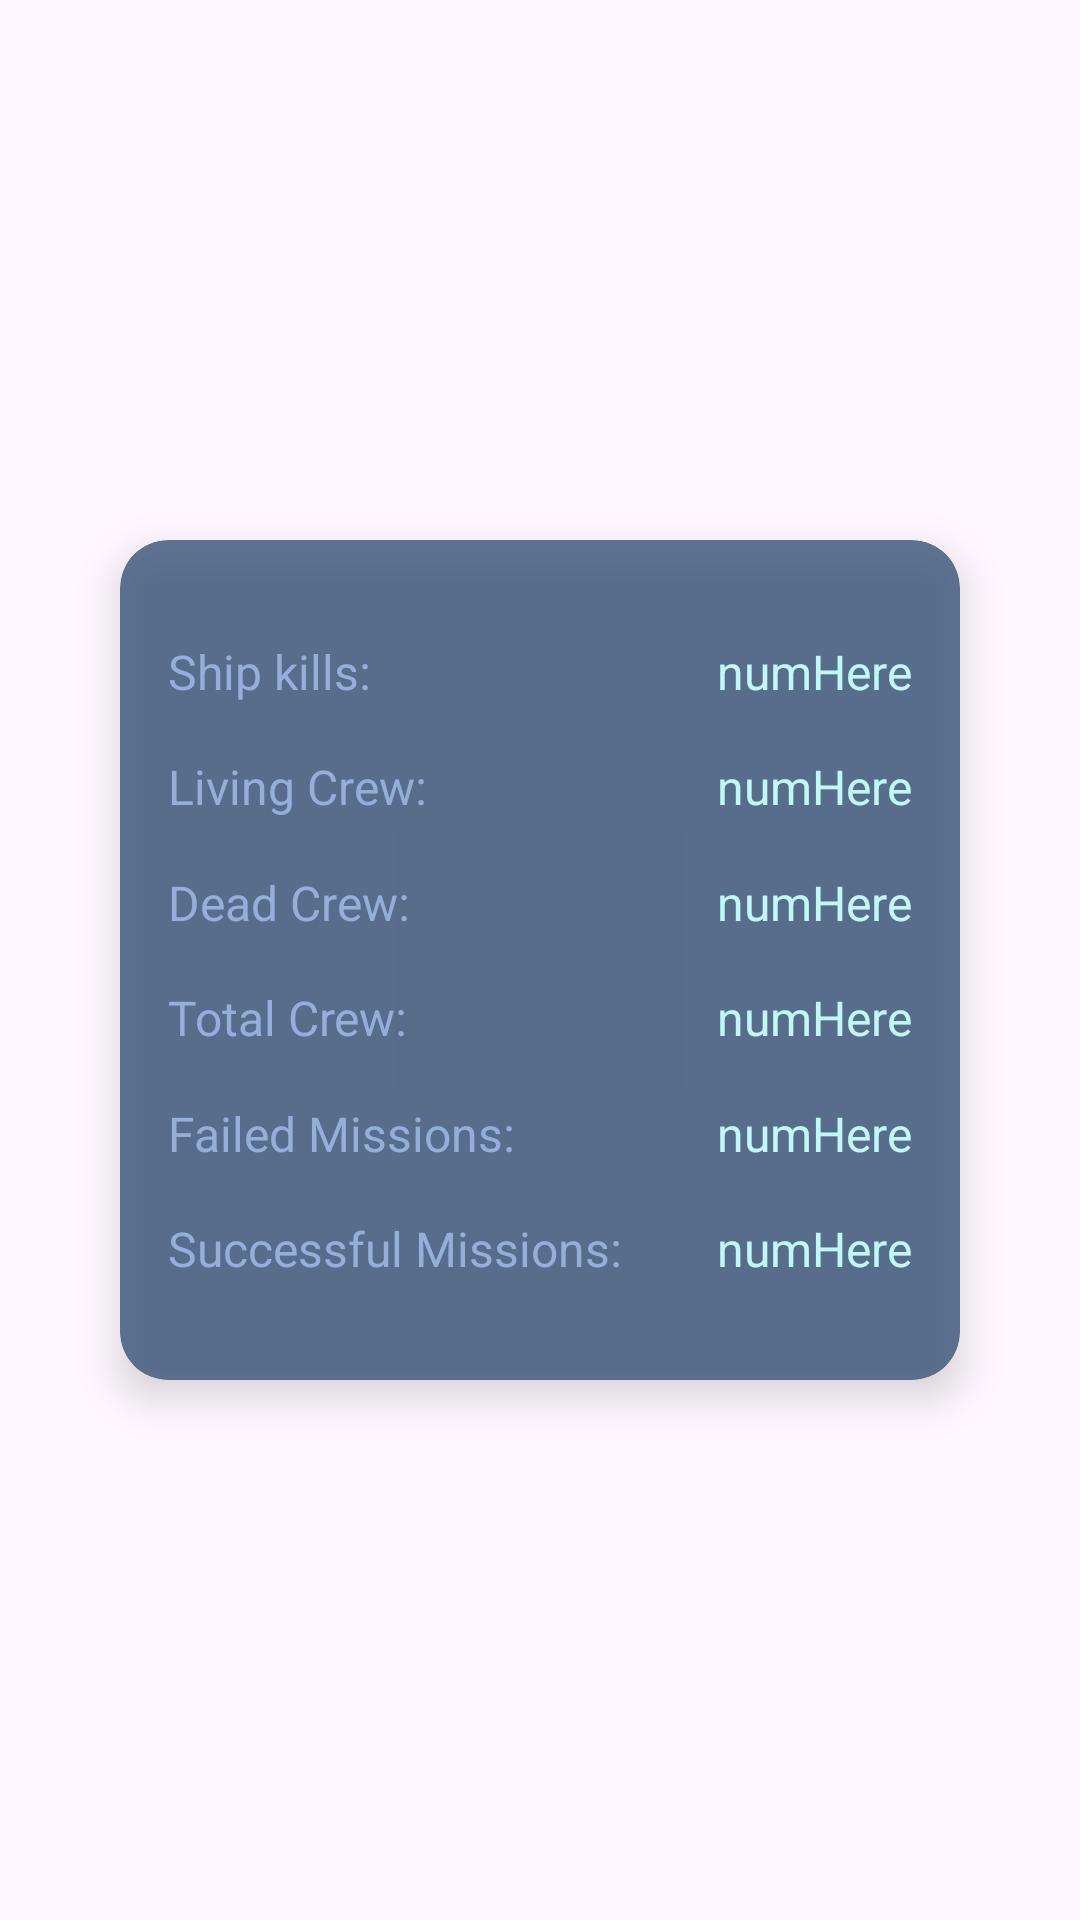

Reconstruct the res/layout file that produces this screen, plus the resources it refers to.
<!-- AndroidManifest.xml: application theme Theme.SpaceColonizations -->
<!-- res/layout/statistic.xml -->
<?xml version="1.0" encoding="utf-8"?>
<androidx.constraintlayout.widget.ConstraintLayout xmlns:android="http://schemas.android.com/apk/res/android"
    xmlns:app="http://schemas.android.com/apk/res-auto"
    xmlns:tools="http://schemas.android.com/tools"
    android:layout_width="match_parent"
    android:layout_height="match_parent">

    <com.google.android.material.card.MaterialCardView
        android:layout_width="wrap_content"
        android:layout_height="wrap_content"
        android:alpha="0.85"
        app:cardBackgroundColor="#415C7E"
        app:cardCornerRadius="16dp"
        app:cardElevation="8dp"
        app:layout_constraintBottom_toBottomOf="parent"
        app:layout_constraintEnd_toEndOf="parent"
        app:layout_constraintStart_toStartOf="parent"
        app:layout_constraintTop_toTopOf="parent"
        app:strokeColor="#00FFFFFF">

        <androidx.constraintlayout.widget.ConstraintLayout
            android:layout_width="280dp"
            android:layout_height="280dp"
            android:alpha="1"
            android:background="@android:color/transparent"
            android:padding="16dp">

            <TextView
                android:id="@+id/textViewShipKills"
                android:layout_width="wrap_content"
                android:layout_height="wrap_content"
                android:text="Ship kills:"
                android:textColor="#8AA8DB"
                android:textSize="16sp"
                app:layout_constraintBottom_toTopOf="@+id/textViewLivingCrew"
                app:layout_constraintStart_toStartOf="parent"
                app:layout_constraintTop_toTopOf="parent"
                app:layout_constraintVertical_chainStyle="spread" />

            <TextView
                android:id="@+id/numKills"
                android:layout_width="wrap_content"
                android:layout_height="wrap_content"
                android:text="numHere"
                android:textColor="#BDFFFC"
                android:textSize="16sp"
                app:layout_constraintBottom_toBottomOf="@+id/textViewShipKills"
                app:layout_constraintEnd_toEndOf="parent"
                app:layout_constraintTop_toTopOf="@+id/textViewShipKills" />

            <TextView
                android:id="@+id/textViewLivingCrew"
                android:layout_width="wrap_content"
                android:layout_height="wrap_content"
                android:text="Living Crew: "
                android:textColor="#8AA8DB"
                android:textSize="16sp"
                app:layout_constraintBottom_toTopOf="@+id/textViewDeadCrew"
                app:layout_constraintStart_toStartOf="parent"
                app:layout_constraintTop_toBottomOf="@+id/textViewShipKills" />

            <TextView
                android:id="@+id/numAlive"
                android:layout_width="wrap_content"
                android:layout_height="wrap_content"
                android:text="numHere"
                android:textColor="#BDFFFC"
                android:textSize="16sp"
                app:layout_constraintBottom_toBottomOf="@+id/textViewLivingCrew"
                app:layout_constraintEnd_toEndOf="parent"
                app:layout_constraintTop_toTopOf="@+id/textViewLivingCrew" />

            <TextView
                android:id="@+id/textViewDeadCrew"
                android:layout_width="wrap_content"
                android:layout_height="wrap_content"
                android:text="Dead Crew:"
                android:textColor="#8AA8DB"
                android:textSize="16sp"
                app:layout_constraintBottom_toTopOf="@+id/textViewTotalCrew"
                app:layout_constraintStart_toStartOf="parent"
                app:layout_constraintTop_toBottomOf="@+id/textViewLivingCrew" />

            <TextView
                android:id="@+id/numDead"
                android:layout_width="wrap_content"
                android:layout_height="wrap_content"
                android:text="numHere"
                android:textColor="#BDFFFC"
                android:textSize="16sp"
                app:layout_constraintBottom_toBottomOf="@+id/textViewDeadCrew"
                app:layout_constraintEnd_toEndOf="parent"
                app:layout_constraintTop_toTopOf="@+id/textViewDeadCrew" />

            <TextView
                android:id="@+id/textViewTotalCrew"
                android:layout_width="wrap_content"
                android:layout_height="wrap_content"
                android:text="Total Crew:"
                android:textColor="#8AA8DB"
                android:textSize="16sp"
                app:layout_constraintBottom_toTopOf="@+id/textViewMissionFail"
                app:layout_constraintStart_toStartOf="parent"
                app:layout_constraintTop_toBottomOf="@+id/textViewDeadCrew" />

            <TextView
                android:id="@+id/numTotal"
                android:layout_width="wrap_content"
                android:layout_height="wrap_content"
                android:text="numHere"
                android:textColor="#BDFFFC"
                android:textSize="16sp"
                app:layout_constraintBottom_toBottomOf="@+id/textViewTotalCrew"
                app:layout_constraintEnd_toEndOf="parent"
                app:layout_constraintTop_toTopOf="@+id/textViewTotalCrew" />

            <TextView
                android:id="@+id/textViewMissionFail"
                android:layout_width="wrap_content"
                android:layout_height="wrap_content"
                android:text="Failed Missions:"
                android:textColor="#8AA8DB"
                android:textSize="16sp"
                app:layout_constraintBottom_toTopOf="@+id/textViewMissionSuccess"
                app:layout_constraintStart_toStartOf="parent"
                app:layout_constraintTop_toBottomOf="@+id/textViewTotalCrew" />

            <TextView
                android:id="@+id/numFail7"
                android:layout_width="wrap_content"
                android:layout_height="wrap_content"
                android:text="numHere"
                android:textColor="#BDFFFC"
                android:textSize="16sp"
                app:layout_constraintBottom_toBottomOf="@+id/textViewMissionFail"
                app:layout_constraintEnd_toEndOf="parent"
                app:layout_constraintTop_toTopOf="@+id/textViewMissionFail" />

            <TextView
                android:id="@+id/textViewMissionSuccess"
                android:layout_width="wrap_content"
                android:layout_height="wrap_content"
                android:text="Successful Missions:"
                android:textColor="#8AA8DB"
                android:textSize="16sp"
                app:layout_constraintBottom_toBottomOf="parent"
                app:layout_constraintStart_toStartOf="parent"
                app:layout_constraintTop_toBottomOf="@+id/textViewMissionFail" />

            <TextView
                android:id="@+id/numSuccess"
                android:layout_width="wrap_content"
                android:layout_height="wrap_content"
                android:text="numHere"
                android:textColor="#BDFFFC"
                android:textSize="16sp"
                app:layout_constraintBottom_toBottomOf="@+id/textViewMissionSuccess"
                app:layout_constraintEnd_toEndOf="parent"
                app:layout_constraintTop_toTopOf="@+id/textViewMissionSuccess" />

        </androidx.constraintlayout.widget.ConstraintLayout>
    </com.google.android.material.card.MaterialCardView>
</androidx.constraintlayout.widget.ConstraintLayout>
<!-- resources referenced by this layout -->
<resources>
  <style name="Theme.SpaceColonizations" parent="Base.Theme.SpaceColonizations" />
  <style name="Base.Theme.SpaceColonizations" parent="Theme.Material3.DayNight.NoActionBar">
          
          <item name="android:statusBarColor">@android:color/transparent</item>
          <item name="android:navigationBarColor">@android:color/transparent</item>
          <item name="android:windowTranslucentStatus">true</item>
          <item name="android:windowTranslucentNavigation">true</item>
      </style>
</resources>
